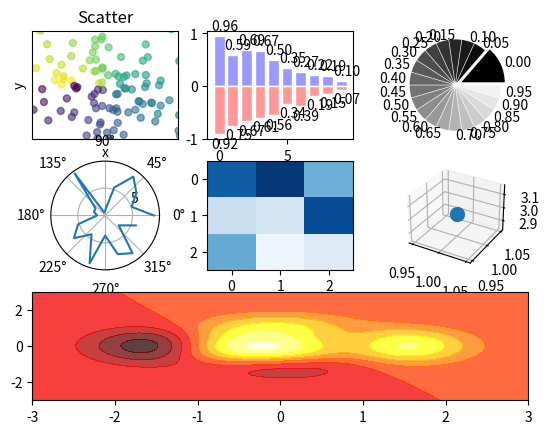

Here is the Python script that generated this plot:
# encoding=utf-8
import numpy as np
import matplotlib.pyplot as plt


def main():
    fig = plt.figure()

    # scatter 散点图
    fig.add_subplot(3, 3, 1)
    n = 128
    X = np.random.normal(0, 1, n)   # 生成随机数
    Y = np.random.normal(0, 1, n)
    T = np.arctan2(Y, X)    # T变量用来标注颜色
    # plt.axes([0.025, 0.025, 0.95, 0.95])
    plt.scatter(X, Y, s=25, c=T, alpha=.6)
    plt.xlim(-1.5, 1.5), plt.xticks([])
    plt.ylim(-1.5, 1.5), plt.yticks([])
    plt.axis()
    plt.title('Scatter')
    plt.xlabel('x')
    plt.ylabel('y')
    # plt.show()

    # bar 柱状图
    fig.add_subplot(332)
    n = 10
    X = np.arange(n)
    Y1 = (1 - X / float(n)) * np.random.uniform(.5, 1.0, n)
    Y2 = (1 - X / float(n)) * np.random.uniform(.5, 1.0, n)

    plt.bar(X, +Y1, facecolor='#9999ff', edgecolor='white') # 画图并着色
    plt.bar(X, -Y2, facecolor='#ff9999', edgecolor='white')
    for x, y in zip(X, Y1):     # 添加标注
        plt.text(x + 0.4, y + 0.05, '%.2f' % y, ha='center', va='bottom')   
    for x, y in zip(X, Y2):
        plt.text(x + 0.4, -y - 0.05, '%.2f' % y, ha='center', va='top')
    # plt.show()

    # pie 饼图
    fig.add_subplot(333)
    n = 20
    Z = np.ones(n)
    Z[0] *= 3
    plt.pie(
            Z, explode=Z * .05, colors=['%f' % (i / float(n)) for i in range(n)],
            labels=['%.2f' % (i / float(n)) for i in range(n)]
            )
    plt.gca().set_aspect('equal')
    plt.xticks([])
    plt.yticks([])
    # plt.show()

    # polar 极坐标图
    fig.add_subplot(334, polar=True)
    n = 20
    theta = np.arange(0.0, 2 * np.pi, 2 * np.pi / n)
    radii = 10 * np.random.rand(n)
    plt.polar(theta, radii)
    # plt.show()

    # heatmap 热图
    fig.add_subplot(335)
    from matplotlib import cm   # 调用colormap包

    data = np.random.rand(3,3)
    cmap = cm.Blues
    plt.imshow(data, interpolation='nearest', cmap=cmap,aspect='auto', vmin=0, vmax=1)
    # plt.show()

    # 3d图
    from mpl_toolkits.mplot3d import Axes3D
    splt = fig.add_subplot(336, projection='3d')
    splt.scatter(1, 1, 3, s=100)
    # plt.show()

    # hotmap 热力图
    fig.add_subplot(313)

    def f(x, y):
        return (1 - x / 2 + x**5 + y**3) * np.exp(-x**2 - y**2)

    n = 256
    x = np.linspace(-3, 3, n)
    y = np.linspace(-3, 3, n)
    X, Y = np.meshgrid(x, y)
    plt.contourf(X, Y, f(X, Y), 8, alpha=.75, cmap=plt.cm.hot)
    
    plt.savefig('figure_2.png')
    plt.show()

    
if __name__ == '__main__':
    main()